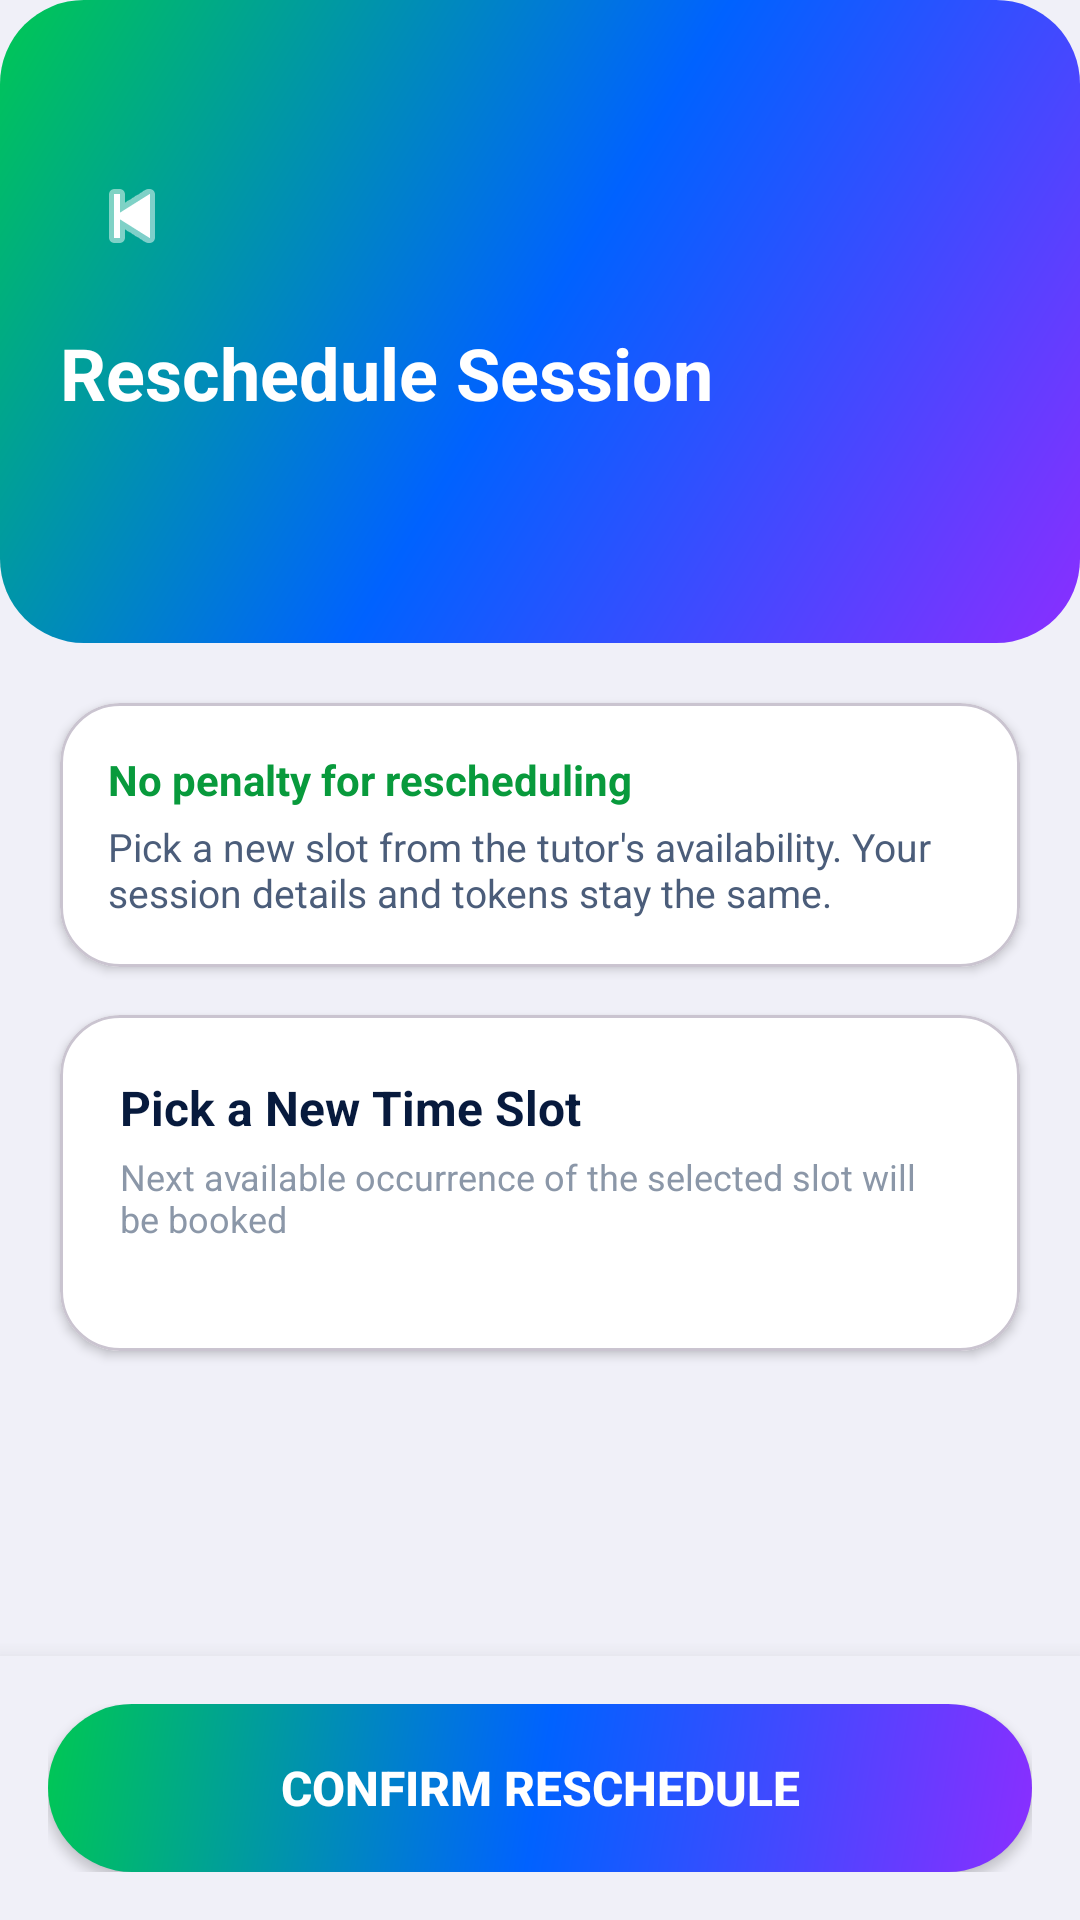

Write the Android layout XML for this screen, with the resource values it uses.
<!-- AndroidManifest.xml: application theme Theme.PeerTutoringApollo -->
<!-- res/layout/activity_reschedule.xml -->
<?xml version="1.0" encoding="utf-8"?>
<LinearLayout xmlns:android="http://schemas.android.com/apk/res/android"
    xmlns:app="http://schemas.android.com/apk/res-auto"
    android:layout_width="match_parent"
    android:layout_height="match_parent"
    android:orientation="vertical"
    android:background="#F0F0F8">

    <ScrollView
        android:layout_width="match_parent"
        android:layout_height="0dp"
        android:layout_weight="1">

        <LinearLayout
            android:layout_width="match_parent"
            android:layout_height="wrap_content"
            android:orientation="vertical">

            
            <RelativeLayout
                android:layout_width="match_parent"
                android:layout_height="wrap_content"
                android:background="@drawable/bg_button_gradient"
                android:paddingTop="48dp"
                android:paddingBottom="28dp"
                android:paddingHorizontal="20dp">

                <ImageButton
                    android:id="@+id/btnBack"
                    android:layout_width="48dp"
                    android:layout_height="48dp"
                    android:background="@android:color/transparent"
                    android:src="@android:drawable/ic_media_previous"
                    android:contentDescription="Back"
                    android:layout_alignParentStart="true"
                    android:layout_alignParentTop="true"
                    app:tint="#FFFFFF" />

                <LinearLayout
                    android:layout_width="match_parent"
                    android:layout_height="wrap_content"
                    android:orientation="vertical"
                    android:layout_below="@id/btnBack"
                    android:layout_marginTop="12dp">

                    <TextView
                        android:layout_width="wrap_content"
                        android:layout_height="wrap_content"
                        android:text="Reschedule Session"
                        android:textColor="#FFFFFF"
                        android:textSize="24sp"
                        android:textStyle="bold" />

                    <TextView
                        android:id="@+id/tvTutorName"
                        android:layout_width="wrap_content"
                        android:layout_height="wrap_content"
                        android:textColor="#CCFFFFFF"
                        android:textSize="15sp"
                        android:layout_marginTop="4dp" />

                    <TextView
                        android:id="@+id/tvCurrentTime"
                        android:layout_width="wrap_content"
                        android:layout_height="wrap_content"
                        android:textColor="#CCFFFFFF"
                        android:textSize="13sp"
                        android:layout_marginTop="4dp" />
                </LinearLayout>
            </RelativeLayout>

            
            <com.google.android.material.card.MaterialCardView
                android:layout_width="match_parent"
                android:layout_height="wrap_content"
                android:layout_marginHorizontal="20dp"
                android:layout_marginTop="20dp"
                app:cardCornerRadius="20dp"
                app:cardBackgroundColor="#FFFFFF"
                app:cardElevation="2dp">

                <LinearLayout
                    android:layout_width="match_parent"
                    android:layout_height="wrap_content"
                    android:orientation="vertical"
                    android:padding="16dp">

                    <TextView
                        android:layout_width="wrap_content"
                        android:layout_height="wrap_content"
                        android:text="No penalty for rescheduling"
                        android:textColor="#089A3C"
                        android:textSize="14sp"
                        android:textStyle="bold" />

                    <TextView
                        android:layout_width="wrap_content"
                        android:layout_height="wrap_content"
                        android:text="Pick a new slot from the tutor's availability. Your session details and tokens stay the same."
                        android:textColor="#4B5D7A"
                        android:textSize="13sp"
                        android:layout_marginTop="4dp" />
                </LinearLayout>
            </com.google.android.material.card.MaterialCardView>

            
            <com.google.android.material.card.MaterialCardView
                android:layout_width="match_parent"
                android:layout_height="wrap_content"
                android:layout_marginHorizontal="20dp"
                android:layout_marginTop="16dp"
                android:layout_marginBottom="100dp"
                app:cardCornerRadius="20dp"
                app:cardBackgroundColor="#FFFFFF"
                app:cardElevation="2dp">

                <LinearLayout
                    android:layout_width="match_parent"
                    android:layout_height="wrap_content"
                    android:orientation="vertical"
                    android:padding="20dp">

                    <TextView
                        android:layout_width="wrap_content"
                        android:layout_height="wrap_content"
                        android:text="Pick a New Time Slot"
                        android:textStyle="bold"
                        android:textSize="16sp"
                        android:textColor="#071A3D"
                        android:layout_marginBottom="4dp" />

                    <TextView
                        android:layout_width="wrap_content"
                        android:layout_height="wrap_content"
                        android:text="Next available occurrence of the selected slot will be booked"
                        android:textColor="#8B97A8"
                        android:textSize="12sp"
                        android:layout_marginBottom="16dp" />

                    <LinearLayout
                        android:id="@+id/layoutSlots"
                        android:layout_width="match_parent"
                        android:layout_height="wrap_content"
                        android:orientation="vertical" />

                    <TextView
                        android:id="@+id/tvNoSlots"
                        android:layout_width="match_parent"
                        android:layout_height="wrap_content"
                        android:text="This tutor has no available slots configured."
                        android:textColor="#8B97A8"
                        android:textSize="14sp"
                        android:gravity="center"
                        android:paddingVertical="12dp"
                        android:visibility="gone" />
                </LinearLayout>
            </com.google.android.material.card.MaterialCardView>

        </LinearLayout>
    </ScrollView>

    
    <LinearLayout
        android:layout_width="match_parent"
        android:layout_height="wrap_content" android:background="#F0F0F8"
        android:elevation="12dp"
        android:padding="16dp">

        <Button
            android:id="@+id/btnConfirmReschedule"
            android:layout_width="match_parent"
            android:layout_height="56dp"
            android:text="Confirm Reschedule"
            android:textColor="#FFFFFF"
            android:textSize="16sp"
            android:textStyle="bold"
            android:background="@drawable/bg_button_gradient" app:backgroundTint="@null"
            app:cornerRadius="28dp" />
    </LinearLayout>

</LinearLayout>
<!-- resources referenced by this layout -->
<resources>
  <!-- drawable bg_button_gradient (drawable) -->
  <?xml version="1.0" encoding="utf-8"?>
  <shape xmlns:android="http://schemas.android.com/apk/res/android">
      <gradient
          android:startColor="#8A2EFF"
          android:centerColor="#0062FF"
          android:endColor="#00C853"
          android:angle="135" />
      <corners android:radius="28dp" />
  </shape>
  <style name="Theme.PeerTutoringApollo" parent="Base.Theme.PeerTutoringApollo" />
  <style name="Base.Theme.PeerTutoringApollo" parent="Theme.Material3.Light.NoActionBar">
          
          
      </style>
</resources>
